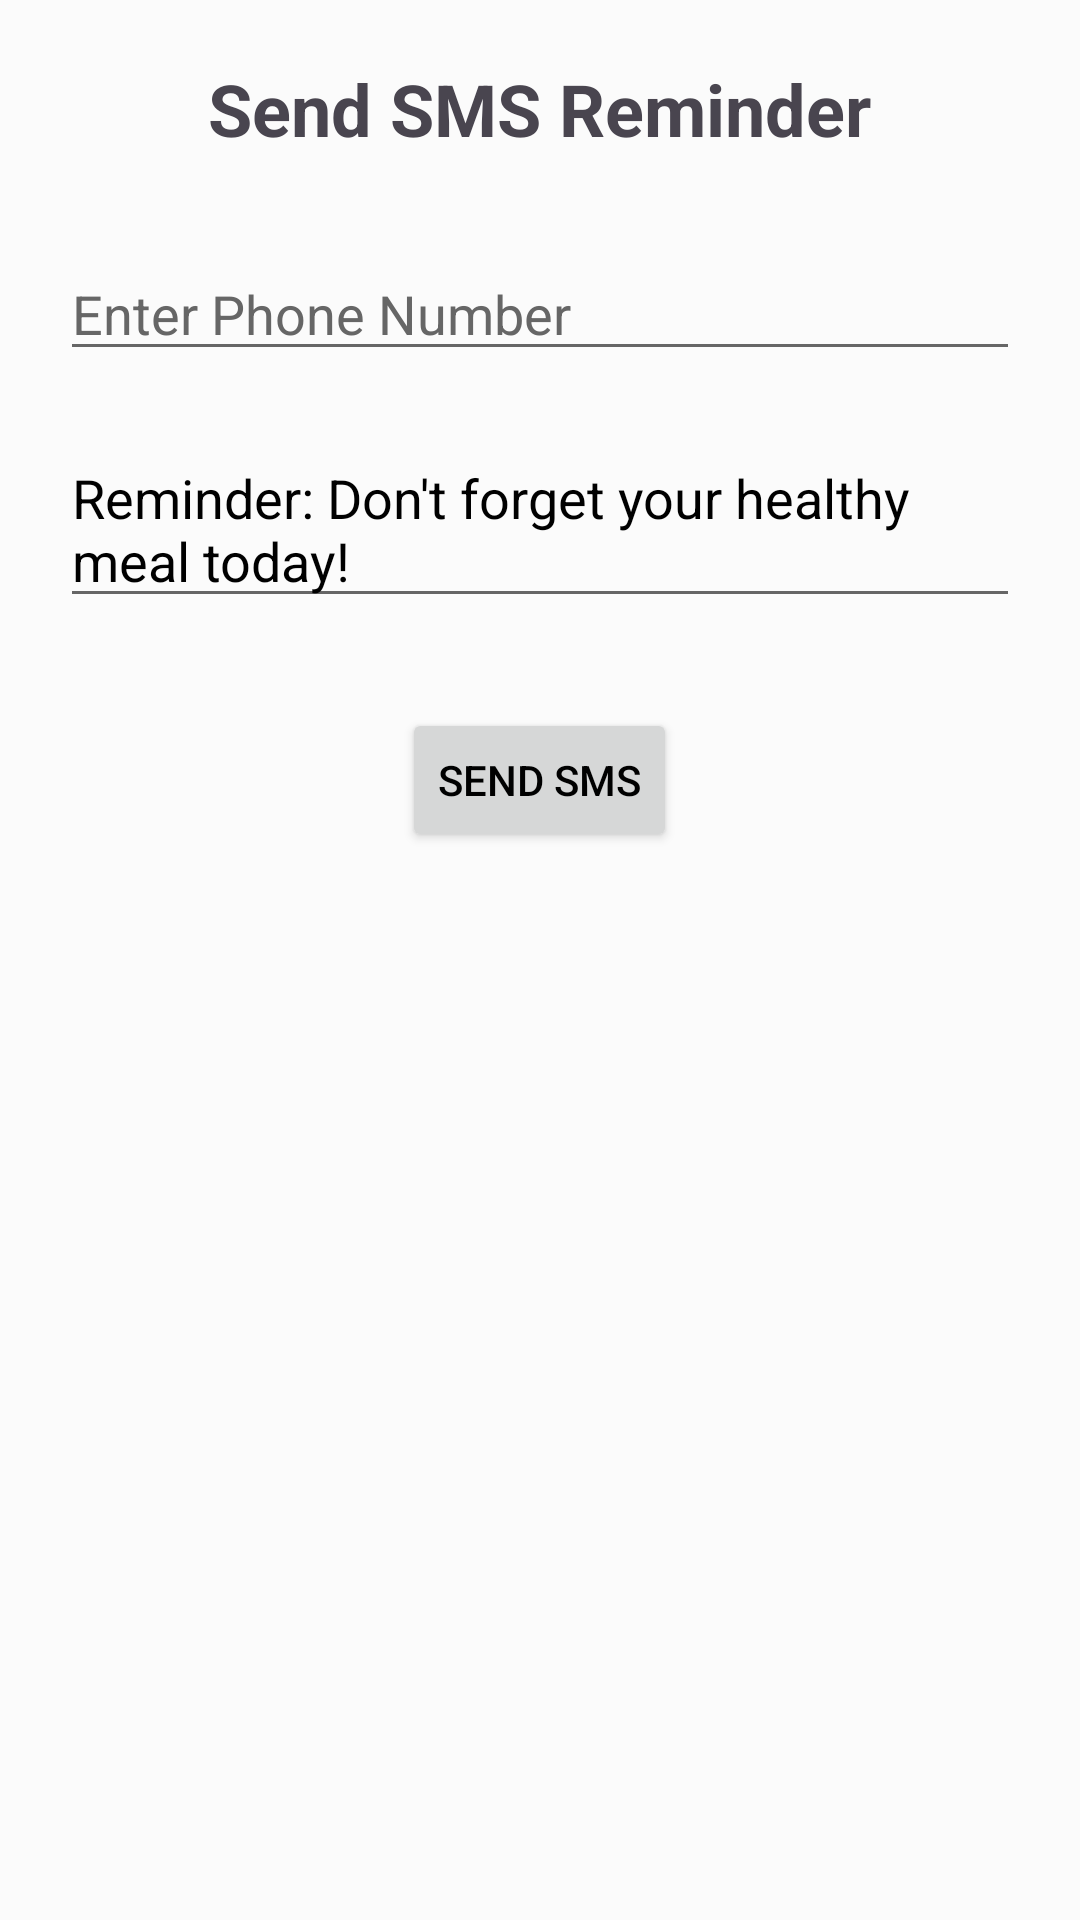

Reconstruct the res/layout file that produces this screen, plus the resources it refers to.
<!-- AndroidManifest.xml: application theme Theme.Food -->
<!-- res/layout/activity_sms.xml -->
<?xml version="1.0" encoding="utf-8"?>
<LinearLayout xmlns:android="http://schemas.android.com/apk/res/android"
    android:layout_width="match_parent"
    android:layout_height="match_parent"
    android:orientation="vertical"
    android:padding="20dp"
    android:gravity="center_horizontal">

    <TextView
        android:layout_width="wrap_content"
        android:layout_height="wrap_content"
        android:text="Send SMS Reminder"
        android:textSize="24sp"
        android:textStyle="bold"
        android:layout_marginBottom="30dp" />

    <EditText
        android:id="@+id/etPhoneNumber"
        android:layout_width="match_parent"
        android:layout_height="wrap_content"
        android:hint="Enter Phone Number"
        android:inputType="phone"
        android:layout_marginBottom="20dp" />

    <EditText
        android:id="@+id/etMessage"
        android:layout_width="match_parent"
        android:layout_height="wrap_content"
        android:hint="Enter Message"
        android:text="Reminder: Don't forget your healthy meal today!"
        android:layout_marginBottom="30dp" />

    <Button
        android:id="@+id/btnSendSms"
        android:layout_width="wrap_content"
        android:layout_height="wrap_content"
        android:text="Send SMS" />

</LinearLayout>
<!-- resources referenced by this layout -->
<resources>
  <style name="Theme.Food" parent="Base.Theme.Food" />
  <style name="Base.Theme.Food" parent="Theme.Material3.Light.NoActionBar">
          <item name="colorPrimary">@color/app_primary</item>
          <item name="android:windowBackground">@color/app_bg</item>
          <item name="android:statusBarColor">@color/app_bg</item>
          <item name="android:windowLightStatusBar">true</item>
          <item name="colorSurface">@color/app_card_bg</item>
          <item name="colorOnSurface">@color/app_text_primary</item>
          
          <item name="android:editTextColor">@color/app_text_primary</item>
          <item name="android:textColorPrimary">@color/app_text_primary</item>
          <item name="android:textColorSecondary">@color/app_text_secondary</item>
          <item name="android:textColorHint">@color/app_text_secondary</item>
      </style>
  <color name="app_primary">#FF7A00</color>
  <color name="app_bg">#FBFBFB</color>
  <color name="app_card_bg">#FFFFFF</color>
  <color name="app_text_primary">#000000</color>
  <color name="app_text_secondary">#666666</color>
</resources>
